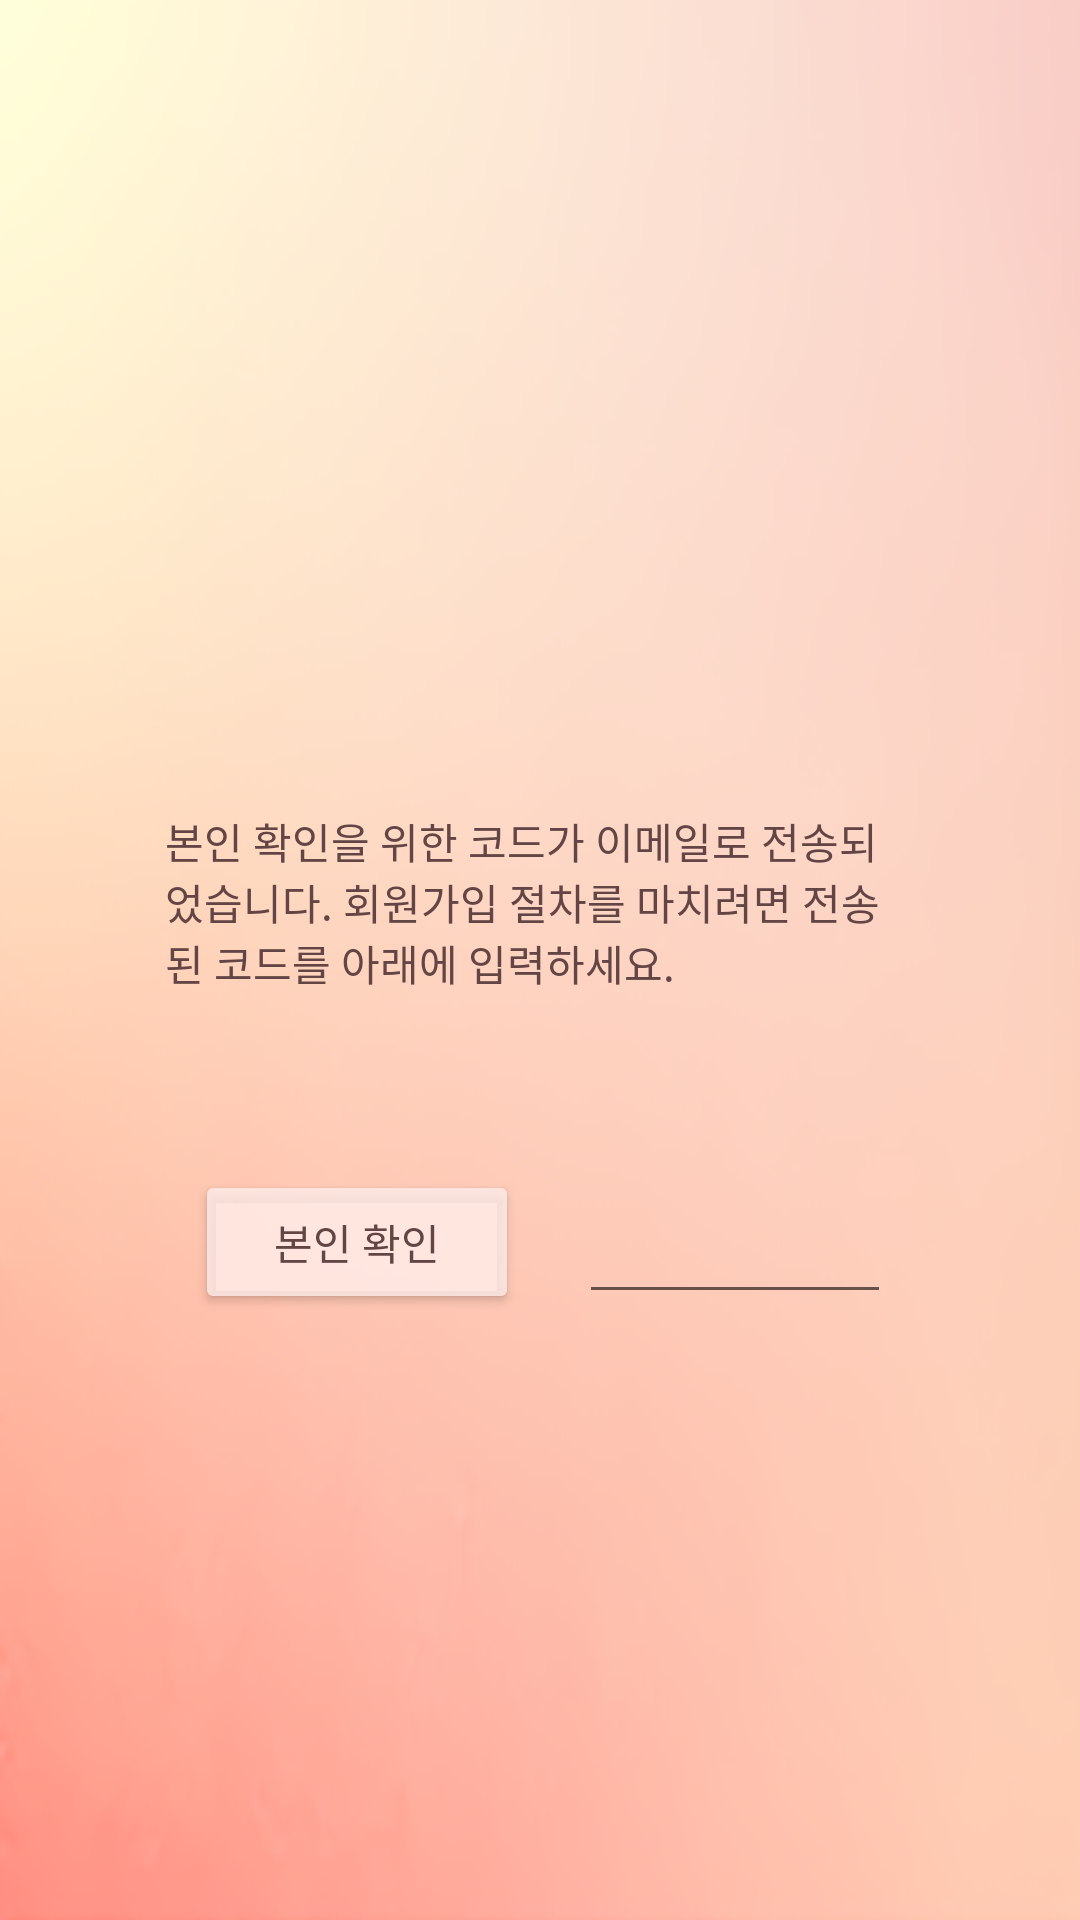

Android layout source for this screen:
<!-- AndroidManifest.xml: application theme Theme.MyApplication -->
<!-- res/layout/email_check_dialog.xml -->
<?xml version="1.0" encoding="utf-8"?>
<androidx.constraintlayout.widget.ConstraintLayout xmlns:android="http://schemas.android.com/apk/res/android"
    xmlns:app="http://schemas.android.com/apk/res-auto"
    xmlns:tools="http://schemas.android.com/tools"
    android:layout_width="match_parent"
    android:layout_height="match_parent">
<RelativeLayout
    android:layout_width="match_parent"
    android:layout_height="match_parent"
    android:background="@drawable/background_default">
    <TextView
        android:id="@+id/textView3"
        android:layout_centerInParent="true"
        android:layout_width="250dp"
        android:layout_height="100dp"
        android:text="본인 확인을 위한 코드가 이메일로 전송되었습니다. 회원가입 절차를 마치려면 전송된 코드를 아래에 입력하세요."
        android:layout_margin="10dp"
        android:textColor="@color/darkbrown"/>

    <Button
        android:backgroundTint="@color/lightPink1"
        android:textColor="@color/darkbrown"

        android:id="@+id/emailCheckButton"
        android:layout_width="108dp"
        android:layout_height="48dp"
        android:text="본인 확인"
        android:layout_below="@id/textView3"
        android:layout_alignLeft="@+id/textView3"
        android:layout_margin="10dp"/>

    <EditText
        android:id="@+id/editTextNumberPassword"
        android:layout_width="104dp"
        android:layout_height="48dp"
        android:layout_margin="10dp"
        android:layout_below="@+id/textView3"
        android:layout_toRightOf="@id/emailCheckButton"
        android:ems="6"
        android:inputType="numberPassword"
        tools:ignore="SpeakableTextPresentCheck" />
</RelativeLayout>
</androidx.constraintlayout.widget.ConstraintLayout>
<!-- resources referenced by this layout -->
<resources>
  <color name="darkbrown">#634545</color>
  <color name="lightPink1">#CCFFEEEA</color>
  <!-- drawable background_default: png bitmap (drawable-mdpi, 114256 bytes) -->
  <style name="Theme.MyApplication" parent="Theme.MaterialComponents.Light.NoActionBar">
          
          <item name="colorPrimary">@color/purple_500</item>
          <item name="colorPrimaryVariant">@color/lightYellow</item>
          <item name="colorOnPrimary">@color/white</item>
          
          <item name="colorSecondary">@color/teal_200</item>
          <item name="colorSecondaryVariant">@color/teal_700</item>
          <item name="colorOnSecondary">@color/black</item>
          
          <item name="android:statusBarColor" tools:targetApi="l">?attr/colorPrimaryVariant</item>
          
      </style>
  <color name="purple_500">#FF6200EE</color>
  <color name="lightYellow">#FFF1D4</color>
  <color name="white">#FFFFFFFF</color>
  <color name="teal_200">#FF03DAC5</color>
  <color name="teal_700">#FF018786</color>
  <color name="black">#FF000000</color>
</resources>
